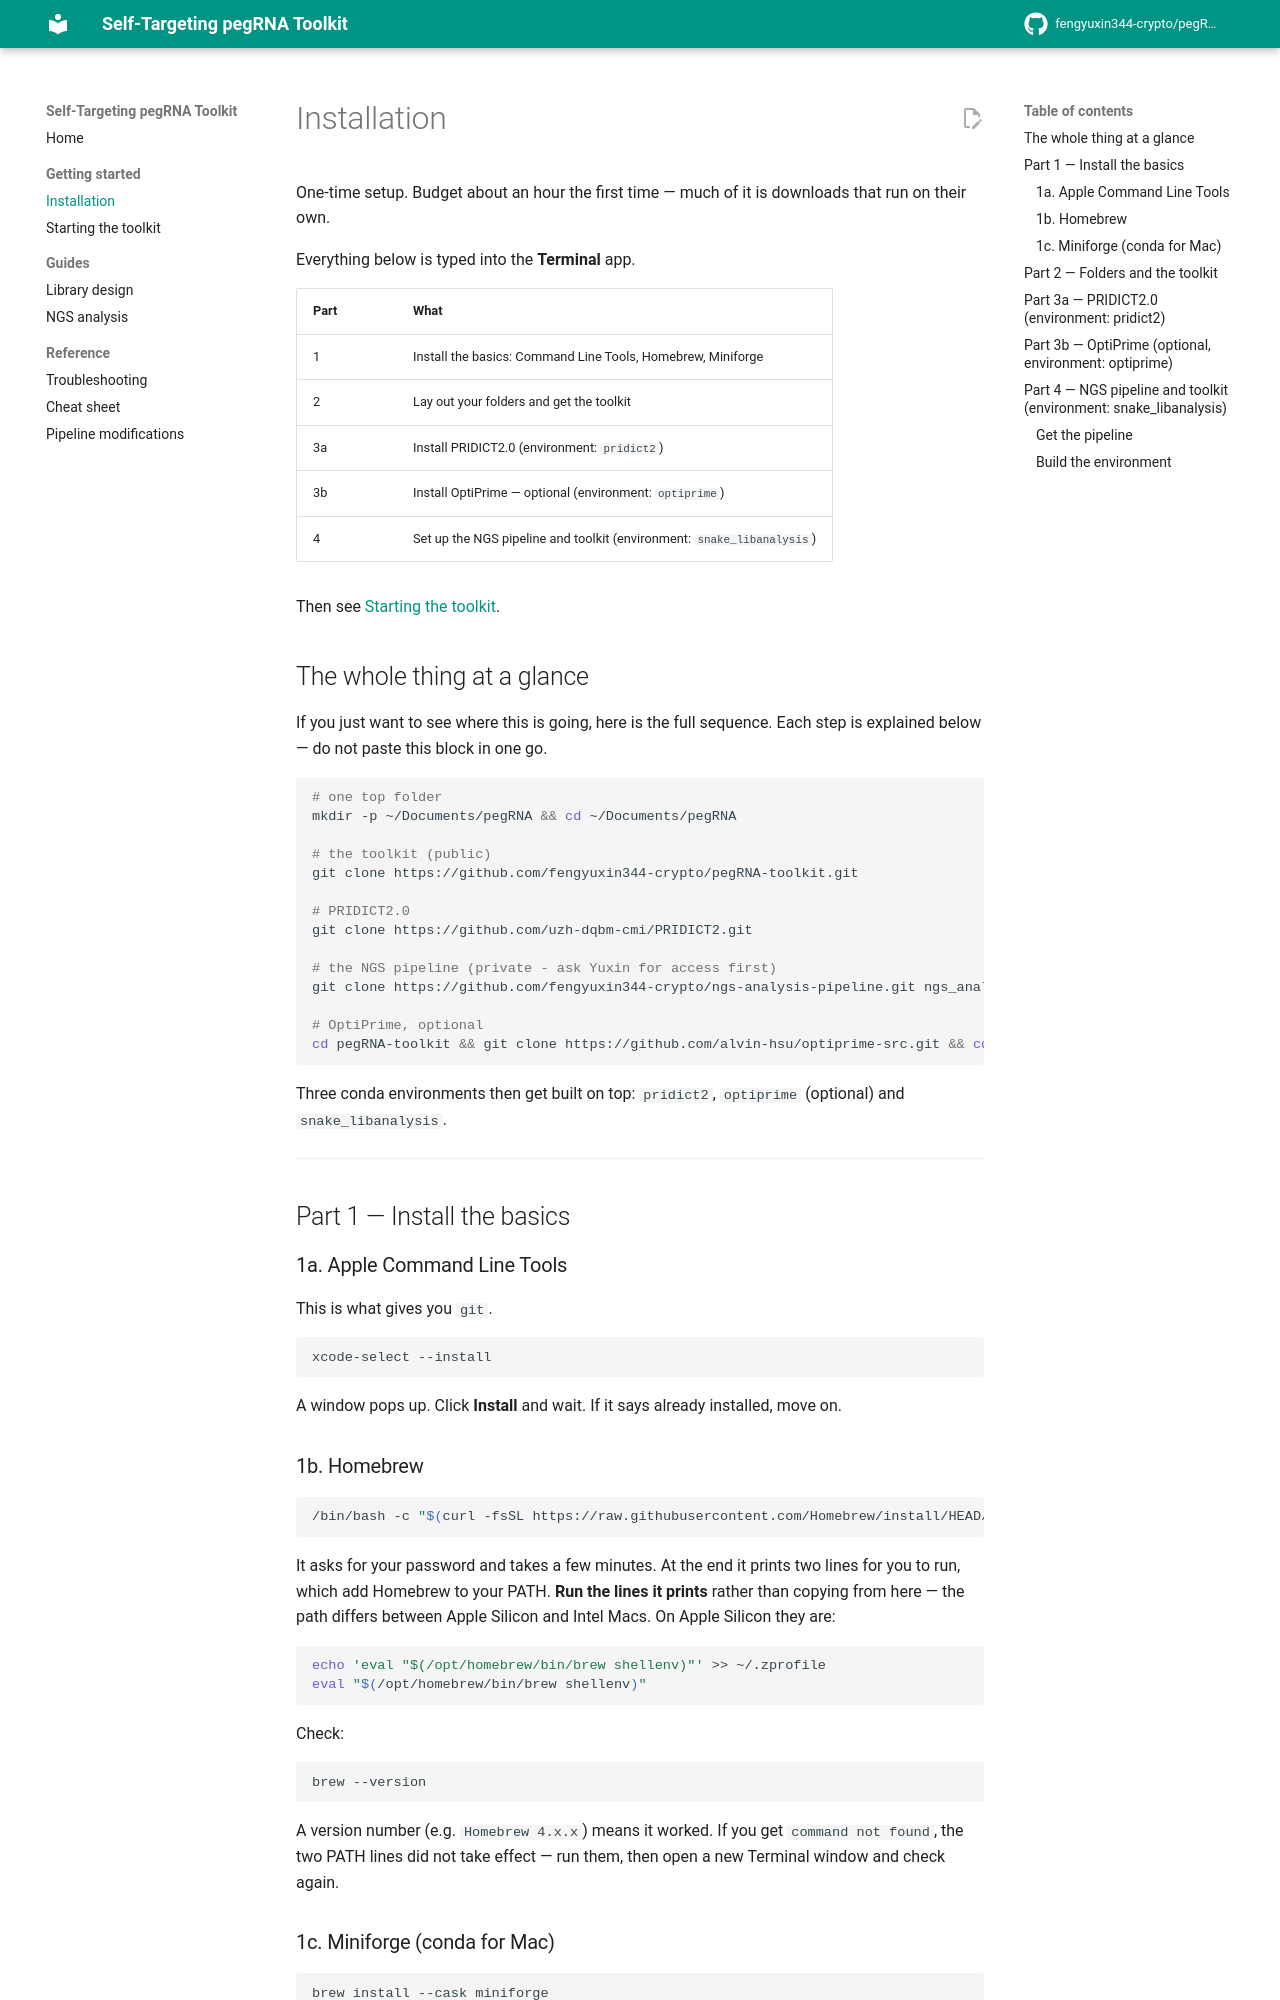

repository: fengyuxin344-crypto/pegRNA-toolkit · page: install/index.html · generator: mkdocs

# Installation

One-time setup. Budget about an hour the first time — much of it is downloads
that run on their own.

Everything below is typed into the **Terminal** app.

| Part | What |
|------|------|
| 1 | Install the basics: Command Line Tools, Homebrew, Miniforge |
| 2 | Lay out your folders and get the toolkit |
| 3a | Install PRIDICT2.0 (environment: `pridict2`) |
| 3b | Install OptiPrime — optional (environment: `optiprime`) |
| 4 | Set up the NGS pipeline and toolkit (environment: `snake_libanalysis`) |

Then see [Starting the toolkit](starting.md).

## The whole thing at a glance

If you just want to see where this is going, here is the full sequence. Each
step is explained below — do not paste this block in one go.

```bash
# one top folder
mkdir -p ~/Documents/pegRNA && cd ~/Documents/pegRNA

# the toolkit (public)
git clone https://github.com/fengyuxin344-crypto/pegRNA-toolkit.git

# PRIDICT2.0
git clone https://github.com/uzh-dqbm-cmi/PRIDICT2.git

# the NGS pipeline (private - ask Yuxin for access first)
git clone https://github.com/fengyuxin344-crypto/ngs-analysis-pipeline.git ngs_analysis

# OptiPrime, optional
cd pegRNA-toolkit && git clone https://github.com/alvin-hsu/optiprime-src.git && cd ..
```

Three conda environments then get built on top: `pridict2`, `optiprime`
(optional) and `snake_libanalysis`.

---

## Part 1 — Install the basics

### 1a. Apple Command Line Tools

This is what gives you `git`.

```bash
xcode-select --install
```

A window pops up. Click **Install** and wait. If it says already installed,
move on.

### 1b. Homebrew

```bash
/bin/bash -c "$(curl -fsSL https://raw.githubusercontent.com/Homebrew/install/HEAD/install.sh)"
```

It asks for your password and takes a few minutes. At the end it prints two
lines for you to run, which add Homebrew to your PATH. **Run the lines it
prints** rather than copying from here — the path differs between Apple
Silicon and Intel Macs. On Apple Silicon they are:

```bash
echo 'eval "$(/opt/homebrew/bin/brew shellenv)"' >> ~/.zprofile
eval "$(/opt/homebrew/bin/brew shellenv)"
```

Check:

```bash
brew --version
```

A version number (e.g. `Homebrew 4.x.x`) means it worked. If you get
`command not found`, the two PATH lines did not take effect — run them, then
open a new Terminal window and check again.
